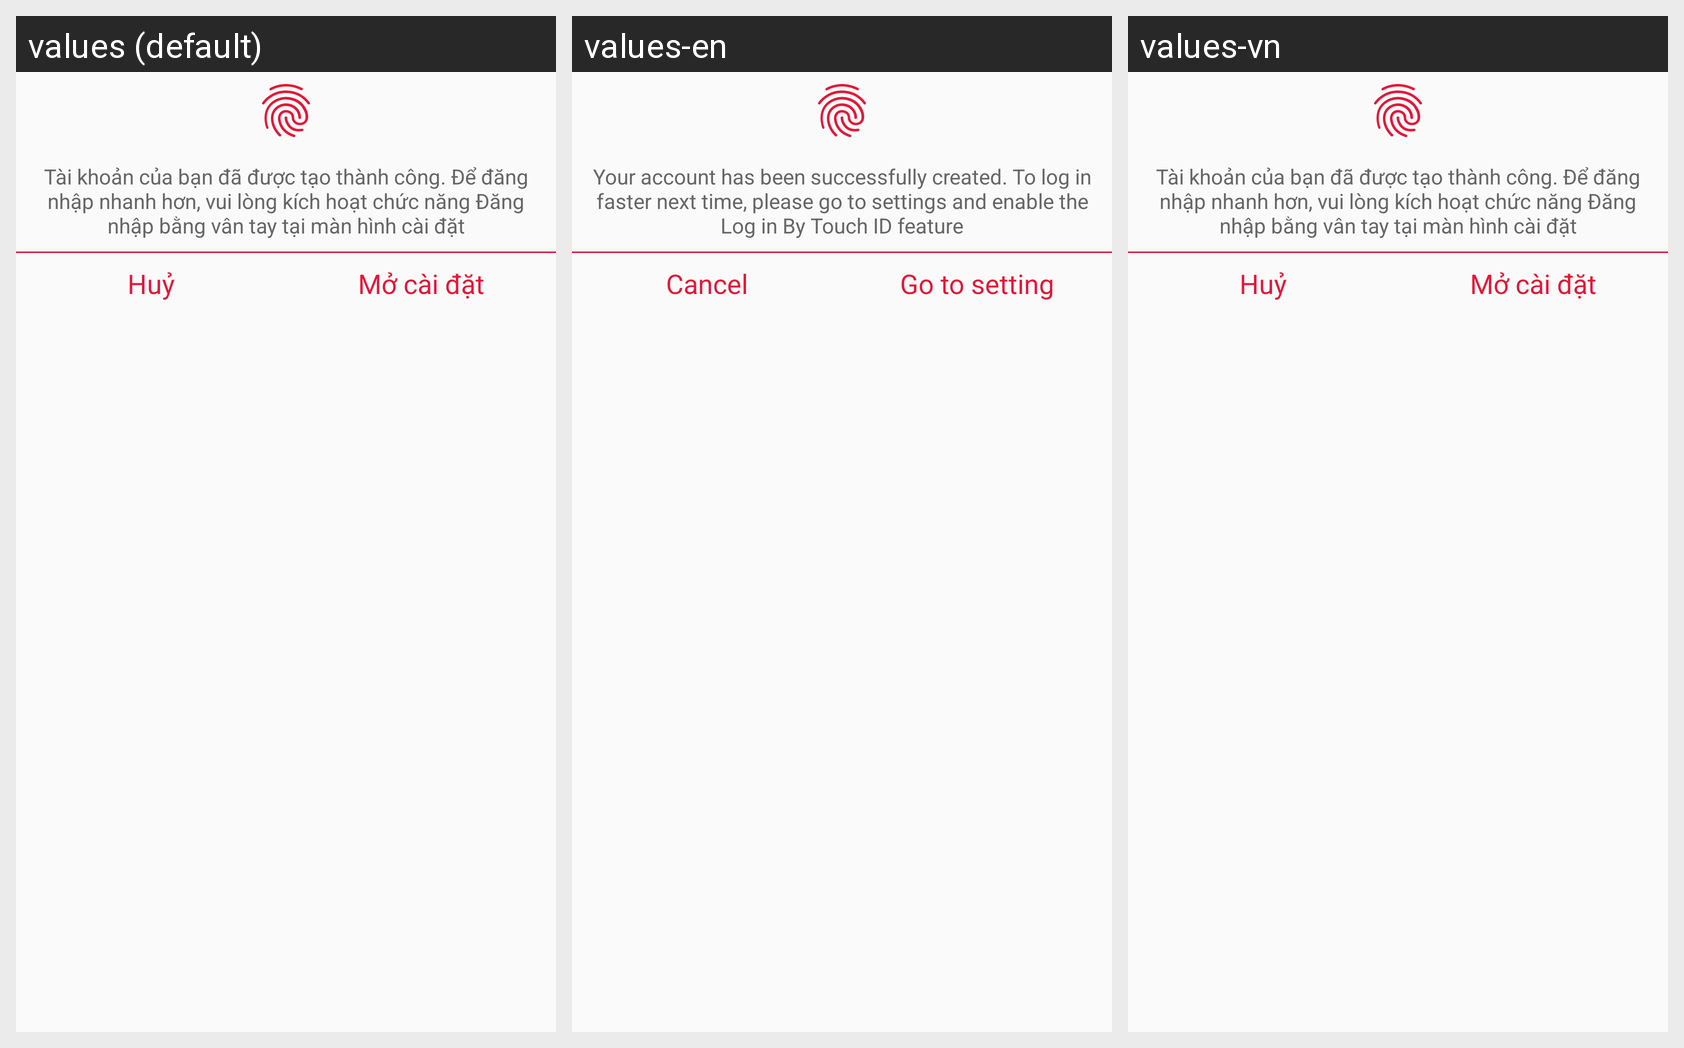

For this localized Android screen grid, give each drawn string resource with its value in every locale shown.
Android screen res/layout/dialog_announce_fingersprint.xml rendered under 3 locales, left to right: values (default), values-en, values-vn. Device: Nexus 5 (rendered at 1080×1920; each locale shown at half size, 540×960, under a caption strip naming it); theme AppTheme.
Strings drawn on this screen, with the default value and each locale's value (text and hints the layout hard-codes, and strings that could not be matched under every locale, appear in the picture but are not listed):

dialog_fingersprint_announce
  values: Tài khoản của bạn đã được tạo thành công. Để đăng nhập nhanh hơn, vui lòng kích hoạt chức năng Đăng nhập bằng vân tay tại màn hình cài đặt
  values-en: Your account has been successfully created. To log in faster next time, please go to settings and enable the Log in By Touch ID feature
  values-vn: Tài khoản của bạn đã được tạo thành công. Để đăng nhập nhanh hơn, vui lòng kích hoạt chức năng Đăng nhập bằng vân tay tại màn hình cài đặt

cancel
  values: Huỷ
  values-en: Cancel
  values-vn: Huỷ  [not translated; the default value is used]

setting_goto
  values: Mở cài đặt
  values-en: Go to setting
  values-vn: Mở cài đặt
